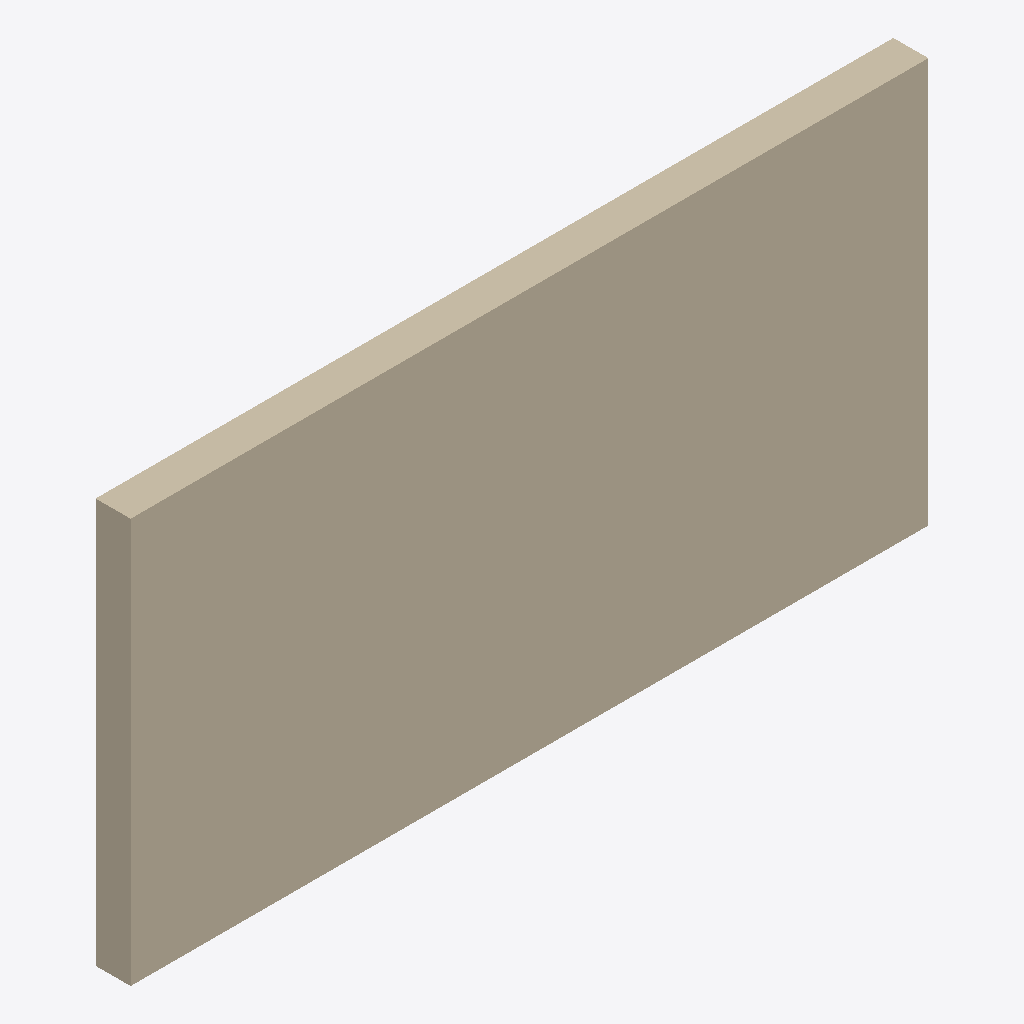
Isometric view of an IFC building model (IFC-SPF (STEP), schema IFC2X3, length unit millimetre), seen from the south-west, elements coloured by IFC class: 1 wall (beige).
Extent 5.1 m × 0.2 m × 2.6 m (x, y, z). Elements (1): 1 IfcWallStandardCase.

HEADER;
FILE_DESCRIPTION(('ViewDefinition [CoordinationView]'),'2;1');
FILE_NAME('','2026-11-19T22:28:09',(''),(''),'IfcOpenShell 0.9.0post1+b5e509b','IfcOpenShell 0.9.0post1+b5e509b','');
FILE_SCHEMA(('IFC2X3'));
ENDSEC;
DATA;
#26=IFCPROJECT('2hOkyqenD0NgBJKKKRKl7T',#6,'Project Number',$,$,'Project Name','Project Status',(#10),#25);
#52=IFCWALLSTANDARDCASE('21sApouMH3gONkWQz_vqkN',#6,'Basic Wall:Generic 225mm Wall:1664037',$,$,#37,#51,'1664037');
ENDSEC;
